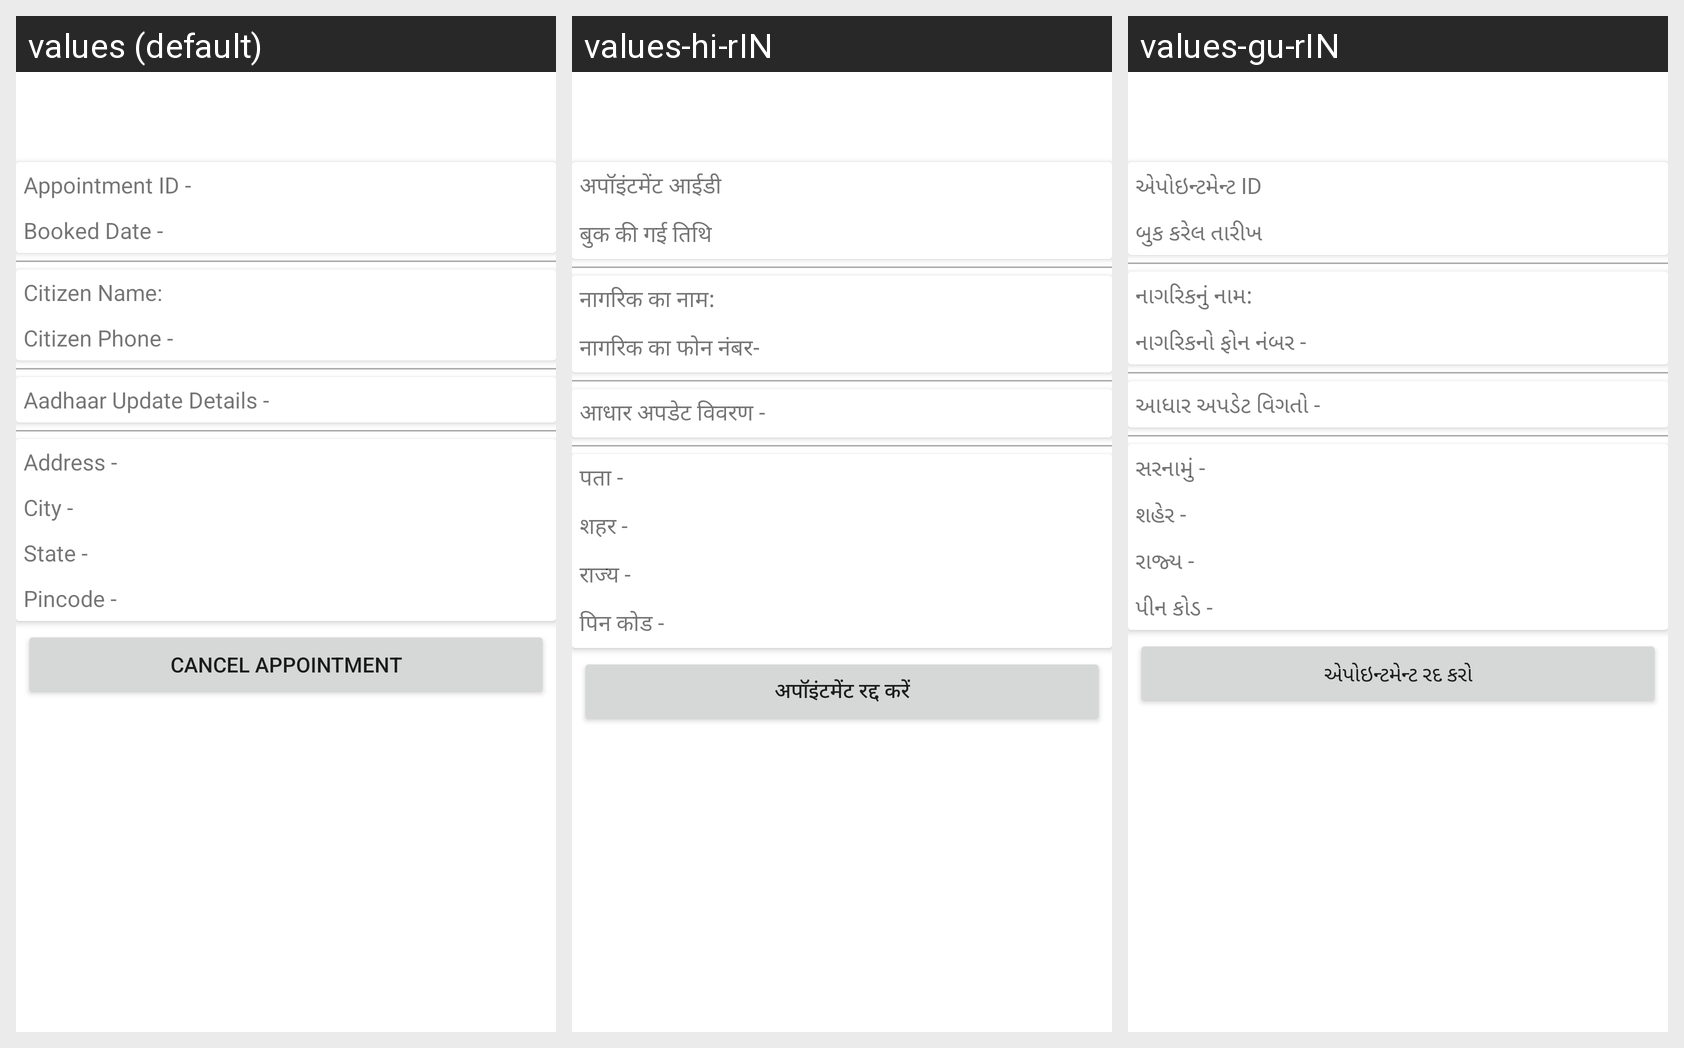

Here is an Android app screen in its default locale and in the app's own translations. Write out the translated-string differences for the strings that appear on this screen.
Android screen res/layout/activity_pending_apnt_detail_citizen.xml rendered under 3 locales, left to right: values (default), values-hi-rIN, values-gu-rIN. Device: Nexus 5 (rendered at 1080×1920; each locale shown at half size, 540×960, under a caption strip naming it); theme Theme.PK836_6Senses.
Strings drawn on this screen, with the default value and each locale's value (text and hints the layout hard-codes, and strings that could not be matched under every locale, appear in the picture but are not listed):

appointment_id
  values: Appointment ID -
  values-hi-rIN: अपॉइंटमेंट आईडी
  values-gu-rIN: એપોઇન્ટમેન્ટ ID

booked_date
  values: Booked Date -
  values-hi-rIN: बुक की गई तिथि
  values-gu-rIN: બુક કરેલ તારીખ

citizen_name
  values: Citizen Name:
  values-hi-rIN: नागरिक का नाम:
  values-gu-rIN: નાગરિકનું નામ:

citizen_phone
  values: Citizen Phone -
  values-hi-rIN: नागरिक का फोन नंबर-
  values-gu-rIN: નાગરિકનો ફોન નંબર -

your_aadhaar_updated_details
  values: Aadhaar Update Details -
  values-hi-rIN: आधार अपडेट विवरण -
  values-gu-rIN: આધાર અપડેટ વિગતો -

address
  values: Address -
  values-hi-rIN: पता -
  values-gu-rIN: સરનામું -

city
  values: City -
  values-hi-rIN: शहर -
  values-gu-rIN: શહેર -

state
  values: State -
  values-hi-rIN: राज्य -
  values-gu-rIN: રાજ્ય -

pincode
  values: Pincode -
  values-hi-rIN: पिन कोड -
  values-gu-rIN: પીન કોડ -

cancel_appointment
  values: Cancel Appointment
  values-hi-rIN: अपॉइंटमेंट रद्द करें
  values-gu-rIN: એપોઇન્ટમેન્ટ રદ કરો
